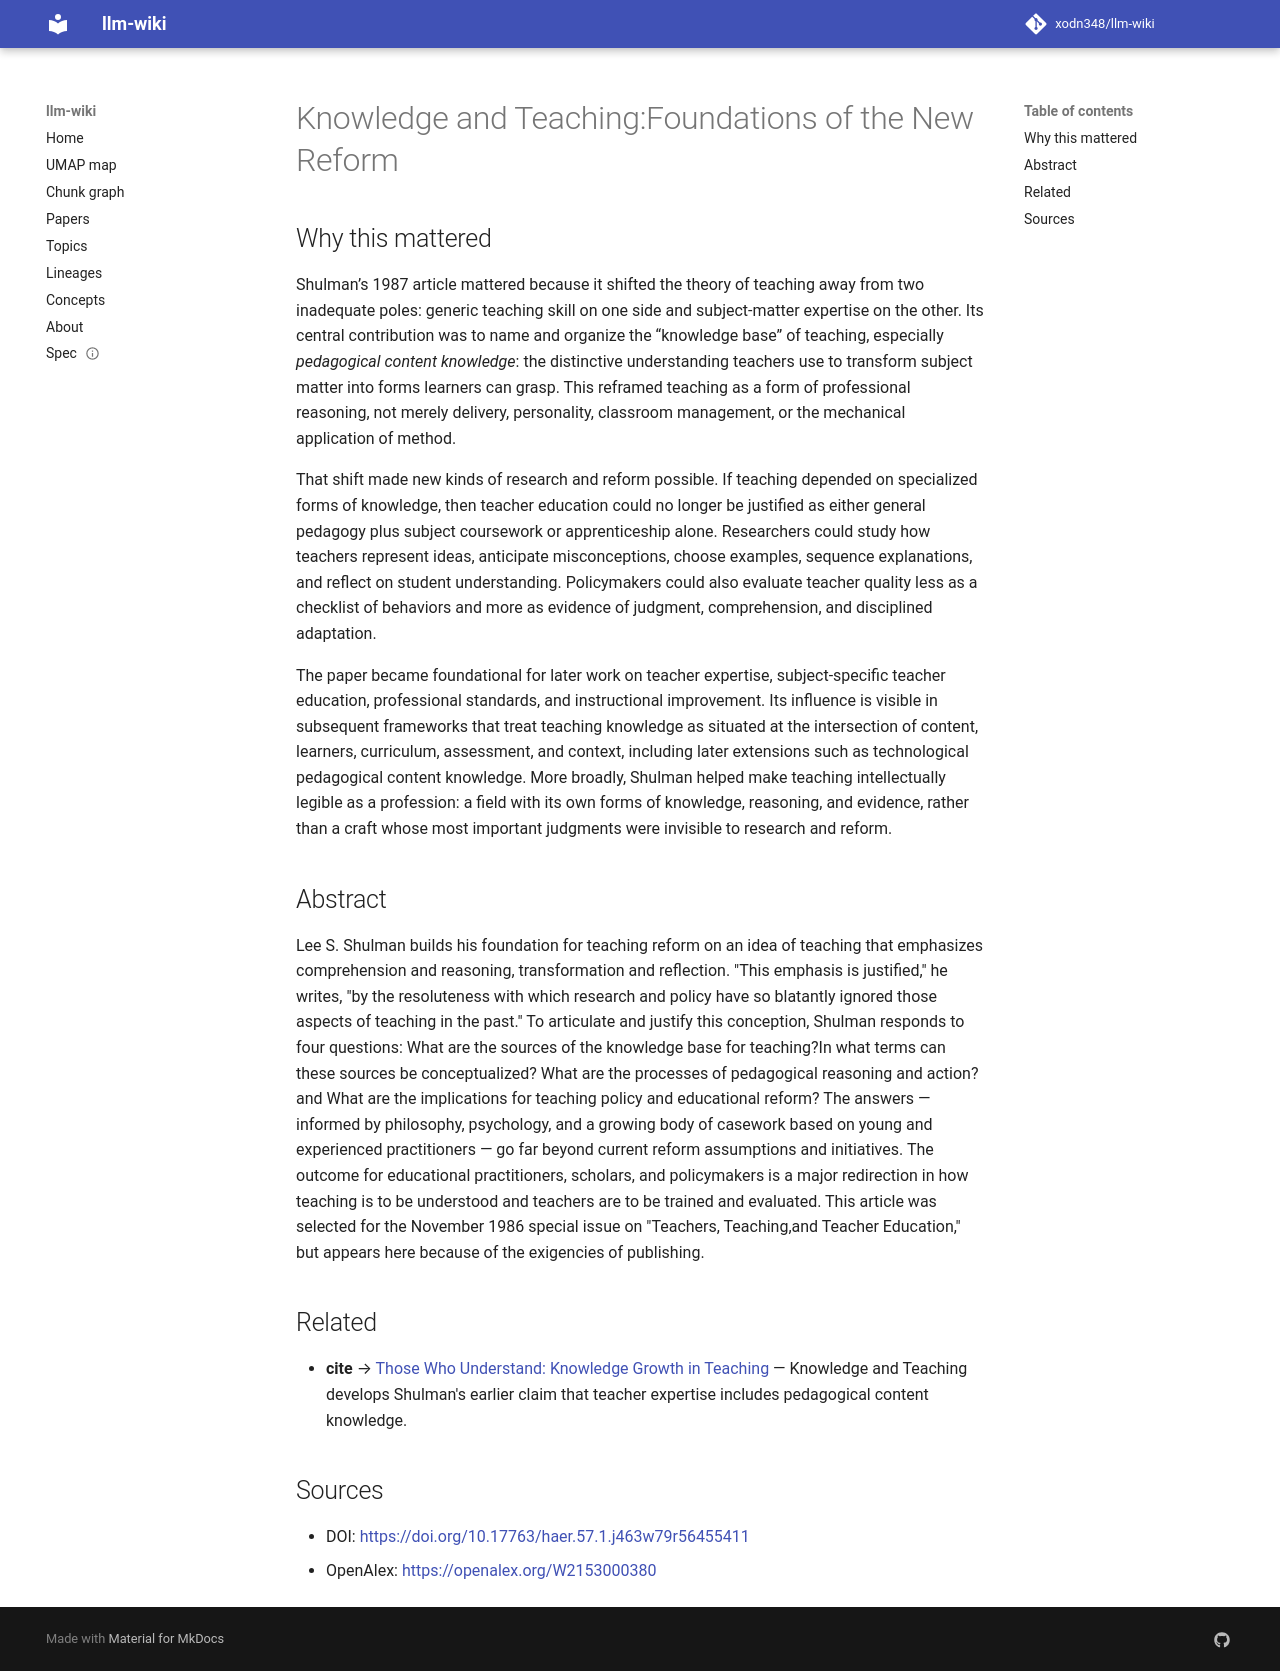

repository: xodn348/llm-wiki · page: paper/10_17763_haer_57_1_j463w79r56455411/index.html · generator: mkdocs

---
title: Knowledge and Teaching:Foundations of the New Reform
doi: 10.17763/haer.57.1.j463w79r56455411
openalex_id: https://openalex.org/W2153000380
year: 1987
venue: Harvard Educational Review
authors: Lee S. Shulman
citations: 16329
fleming_tier: true
concepts:
- Comprehension
- Publishing
- Pedagogy
- Teaching method
- Action (physics)
- Sociology
- Educational psychology
- Foundation (evidence)
- Mathematics education
- Reflection (computer programming)
---

# Knowledge and Teaching:Foundations of the New Reform

## Why this mattered

Shulman’s 1987 article mattered because it shifted the theory of teaching away from two inadequate poles: generic teaching skill on one side and subject-matter expertise on the other. Its central contribution was to name and organize the “knowledge base” of teaching, especially *pedagogical content knowledge*: the distinctive understanding teachers use to transform subject matter into forms learners can grasp. This reframed teaching as a form of professional reasoning, not merely delivery, personality, classroom management, or the mechanical application of method.

That shift made new kinds of research and reform possible. If teaching depended on specialized forms of knowledge, then teacher education could no longer be justified as either general pedagogy plus subject coursework or apprenticeship alone. Researchers could study how teachers represent ideas, anticipate misconceptions, choose examples, sequence explanations, and reflect on student understanding. Policymakers could also evaluate teacher quality less as a checklist of behaviors and more as evidence of judgment, comprehension, and disciplined adaptation.

The paper became foundational for later work on teacher expertise, subject-specific teacher education, professional standards, and instructional improvement. Its influence is visible in subsequent frameworks that treat teaching knowledge as situated at the intersection of content, learners, curriculum, assessment, and context, including later extensions such as technological pedagogical content knowledge. More broadly, Shulman helped make teaching intellectually legible as a profession: a field with its own forms of knowledge, reasoning, and evidence, rather than a craft whose most important judgments were invisible to research and reform.

## Abstract

Lee S. Shulman builds his foundation for teaching reform on an idea of teaching that emphasizes comprehension and reasoning, transformation and reflection. "This emphasis is justified," he writes, "by the resoluteness with which research and policy have so blatantly ignored those aspects of teaching in the past." To articulate and justify this conception, Shulman responds to four questions: What are the sources of the knowledge base for teaching?In what terms can these sources be conceptualized? What are the processes of pedagogical reasoning and action? and What are the implications for teaching policy and educational reform? The answers — informed by philosophy, psychology, and a growing body of casework based on young and experienced practitioners — go far beyond current reform assumptions and initiatives. The outcome for educational practitioners, scholars, and policymakers is a major redirection in how teaching is to be understood and teachers are to be trained and evaluated. This article was selected for the November 1986 special issue on "Teachers, Teaching,and Teacher Education," but appears here because of the exigencies of publishing.


## Related

- **cite** → [Those Who Understand: Knowledge Growth in Teaching](10_3102_0013189x015002004.md) — Knowledge and Teaching develops Shulman's earlier claim that teacher expertise includes pedagogical content knowledge.


## Sources

- DOI: [https://doi.org/10.17763/haer.57.1.j463w79r56455411](https://doi.org/10.17763/haer.57.1.j463w79r56455411)
- OpenAlex: [https://openalex.org/W2153000380](https://openalex.org/W2153000380)
